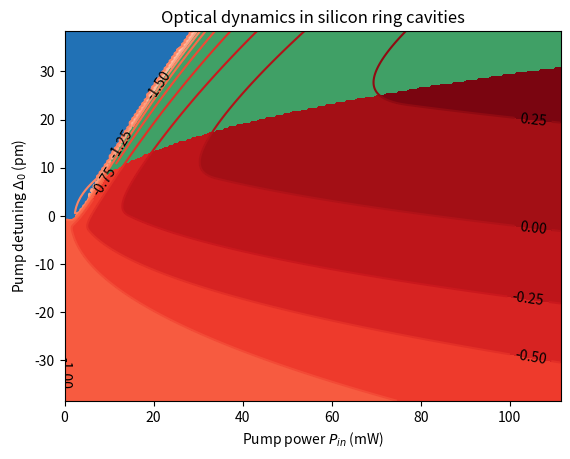

Reproduce this figure in Python.
# -*- coding: utf-8 -*-
"""
Created on Tue Apr 26 13:05:21 2022

@author: menglong He, Germany
"""

import numpy as np
import pandas as pd
import matplotlib.pyplot as plt

eta = 1 
Aeff = 1e-9
radius = 50e-4
theta = 0.01
alpha_dB = 2
X_c = 1.5
c = 3e10                             
ng = 3.6 
gamma = 3.1e-9
vg = c/ng                         
mua = 25 
r = 0.189
X_th = 0.34
Tau_th = 0.04 * 1e-6  
Lambda_rp = 1550e-7
wr = 2 * np.pi * c / Lambda_rp       
delta_T = 1.8e-4*(wr/c) 


def Linear_response(r1,alpha_dB1):
    alpha1 = 10**(alpha_dB1/10)
    return alpha1 - 1

def photonlifetime(r2,theta2,alpha_dB1):
    r2 = r2
    tR   = (2 * np.pi * r2) / vg
    L = 2*np.pi*r2
    Loss = Linear_response(r2,alpha_dB1)*L + theta2
    return  tR/Loss
   
def silicon_ring_cavity0 (delta, s):
    
    tR = (2 * np.pi * radius) / vg
    a = r 
    b = X_c/mua
    c = X_c
    p5 = (b**2) + (c**2)
    p4 = (2*a*b) - (2*c)
    p3 = (2*delta*c) + (2*b) + 1 + (a**2)
    p2 = (2*a) - (2*delta)
    p1 = (1 + (delta**2))
    p0 = (-1*(s))
    p = [p5,p4,p3,p2,p1,p0]
    
    # a = r
    # b = X_c/mua 
    # c = delta
    # d = -1
    # e = X_c
    # f = ((X_th * Tau_th) /(2*tau_ph1))*r
    # g = ((X_th * Tau_th) /(2*tau_ph1)) * 2* X_c / mua
    # p = [(g**2),(2*f*g)+(2*e*g),(2*e*f)+(2*d*g)+(e**2)+(f**2)+(b**2),(2*d*f)+(2*d*e)+(2*g*c)+(2*a*b),(2*c*f) + (2*e*c)*(d**2)+(2*b)+(a**2),(2*c*d)+(2*a),(c**2) + (1), -s]
    Solution = np.roots(p)
    Solution1 = np.array([ num for num in Solution if np.angle(num) == 0 ])
    flag1 = len(Solution1)
    if flag1 != 1:
        return 0
    else:
        x = Solution1[0]
        phase = delta - (2*x) + (X_c*(x**2))
        if np.sign(eta) == np.sign(phase):
            k = np.sqrt(abs(phase))
        else:
            k = 0
        D = (1 + (r**2))*(x**2) - ((phase) - (eta*(k**2)))**2
        if D < 0:
            return 1
        else:
            g = -1 - (2*r*x) - (X_c*(x**2)/mua) + np.sqrt(D)
            if g < 0:
                return 3
            else:
                return 2
    
def silicon_ring_cavity1 (delta, s):
    
    tR = (2 * np.pi * radius) / vg
    a = r 
    b = X_c/mua
    c = X_c
    p5 = (b**2) + (c**2)
    p4 = (2*a*b) - (2*c)
    p3 = (2*delta*c) + (2*b) + 1 + (a**2)
    p2 = (2*a) - (2*delta)
    p1 = (1 + (delta**2))
    p0 = (-1*(s))
    p = [p5,p4,p3,p2,p1,p0]
    
    # a = r
    # b = X_c/mua 
    # c = delta
    # d = -1
    # e = X_c
    # f = ((X_th * Tau_th) /(2*tau_ph1))*r
    # g = ((X_th * Tau_th) /(2*tau_ph1)) * 2* X_c / mua
    # p = [(g**2),(2*f*g)+(2*e*g),(2*e*f)+(2*d*g)+(e**2)+(f**2)+(b**2),(2*d*f)+(2*d*e)+(2*g*c)+(2*a*b),(2*c*f) + (2*e*c)*(d**2)+(2*b)+(a**2),(2*c*d)+(2*a),(c**2) + (1), -s]
    Solution = np.roots(p)
    Solution1 = np.array([ num for num in Solution if np.angle(num) == 0 ])
    flag1 = len(Solution1)
 
    x = max(Solution1)
    phase = delta - (2*x) + (X_c*(x**2))
    if np.sign(eta) == np.sign(phase):
        k = np.sqrt(abs(phase))
    else:
        k = 0
    D = (1 + (r**2))*(x**2) - ((phase) - (eta*(k**2)))**2
    g = -1 - (2*r*x) - (X_c*(x**2)/mua) + np.sqrt(D)
    g = np.real(g)
    return g
        # if g < 0:
        #     return "NaN"
        # else:
        #     return g

  
def silicon_ring_cavity4 (delta, s):
    
    tR = (2 * np.pi * radius) / vg
    a = r 
    b = X_c/mua
    c = X_c
    p5 = (b**2) + (c**2)
    p4 = (2*a*b) - (2*c)
    p3 = (2*delta*c) + (2*b) + 1 + (a**2)
    p2 = (2*a) - (2*delta)
    p1 = (1 + (delta**2))
    p0 = (-1*(s))
    p = [p5,p4,p3,p2,p1,p0]
    
    # a = r
    # b = X_c/mua 
    # c = delta
    # d = -1
    # e = X_c
    # f = ((X_th * Tau_th) /(2*tau_ph1))*r
    # g = ((X_th * Tau_th) /(2*tau_ph1)) * 2* X_c / mua
    # p = [(g**2),(2*f*g)+(2*e*g),(2*e*f)+(2*d*g)+(e**2)+(f**2)+(b**2),(2*d*f)+(2*d*e)+(2*g*c)+(2*a*b),(2*c*f) + (2*e*c)*(d**2)+(2*b)+(a**2),(2*c*d)+(2*a),(c**2) + (1), -s]
    Solution = np.roots(p)
    Solution1 = np.array([ num for num in Solution if np.angle(num) == 0 ])
    flag1 = len(Solution1)
 
    x = max(Solution1)
    phase = delta - (2*x) + (X_c*(x**2))
    if np.sign(eta) == np.sign(phase):
        k = np.sqrt(abs(phase))
    else:
        k = 0
    D = (1 + (r**2))*(x**2) - ((phase) - (eta*(k**2)))**2
    g = -1 - (2*r*x) - (X_c*(x**2)/mua) + np.sqrt(D)
    g = np.real(g)
    return g 
        # if g < 0:
        #     return "NaN"
        # else:
            
def silicon_ring_cavity2 (delta, s):
    
    tR = (2 * np.pi * radius) / vg
    a = r 
    b = X_c/mua
    c = X_c
    p5 = (b**2) + (c**2)
    p4 = (2*a*b) - (2*c)
    p3 = (2*delta*c) + (2*b) + 1 + (a**2)
    p2 = (2*a) - (2*delta)
    p1 = (1 + (delta**2))
    p0 = (-1*(s))
    p = [p5,p4,p3,p2,p1,p0]
    
    # a = r
    # b = X_c/mua 
    # c = delta
    # d = -1
    # e = X_c
    # f = ((X_th * Tau_th) /(2*tau_ph1))*r
    # g = ((X_th * Tau_th) /(2*tau_ph1)) * 2* X_c / mua
    # p = [(g**2),(2*f*g)+(2*e*g),(2*e*f)+(2*d*g)+(e**2)+(f**2)+(b**2),(2*d*f)+(2*d*e)+(2*g*c)+(2*a*b),(2*c*f) + (2*e*c)*(d**2)+(2*b)+(a**2),(2*c*d)+(2*a),(c**2) + (1), -s]
    Solution = np.roots(p)
    Solution1 = np.array([ num for num in Solution if np.angle(num) == 0 ])
    flag1 = len(Solution1)
    if flag1 != 1:
        return 1
    else:
        x = Solution1[0]
        phase = delta - (2*x) + (X_c*(x**2))
        if np.sign(eta) == np.sign(phase):
            k = np.sqrt(abs(phase))
        else:
            k = 0
        D = (1 + (r**2))*(x**2) - ((phase) - (eta*(k**2)))**2
        if D < 0:
            return "NaN"
        else:
            g = -1 - (2*r*x) - (X_c*(x**2)/mua) + np.sqrt(D)
            if g < 0:
                return "NaN"
            else:
                return "NaN"

def silicon_ring_cavity3 (delta, s):
    
    tR = (2 * np.pi * radius) / vg
    a = r 
    b = X_c/mua
    c = X_c
    p5 = (b**2) + (c**2)
    p4 = (2*a*b) - (2*c)
    p3 = (2*delta*c) + (2*b) + 1 + (a**2)
    p2 = (2*a) - (2*delta)
    p1 = (1 + (delta**2))
    p0 = (-1*(s))
    p = [p5,p4,p3,p2,p1,p0]
    
    # a = r
    # b = X_c/mua 
    # c = delta
    # d = -1
    # e = X_c
    # f = ((X_th * Tau_th) /(2*tau_ph1))*r
    # g = ((X_th * Tau_th) /(2*tau_ph1)) * 2* X_c / mua
    # p = [(g**2),(2*f*g)+(2*e*g),(2*e*f)+(2*d*g)+(e**2)+(f**2)+(b**2),(2*d*f)+(2*d*e)+(2*g*c)+(2*a*b),(2*c*f) + (2*e*c)*(d**2)+(2*b)+(a**2),(2*c*d)+(2*a),(c**2) + (1), -s]
    Solution = np.roots(p)
    Solution1 = np.array([ num for num in Solution if np.angle(num) == 0 ])
    flag1 = len(Solution1)
    if flag1 != 1:
        return "NaN"
    else:
        x = Solution1[0]
        phase = delta - (2*x) + (X_c*(x**2))
        if np.sign(eta) == np.sign(phase):
            k = np.sqrt(abs(phase))
        else:
            k = 0
        D = (1 + (r**2))*(x**2) - ((phase) - (eta*(k**2)))**2
        if D < 0:
            return 0
        else:
            g = -1 - (2*r*x) - (X_c*(x**2)/mua) + np.sqrt(D)
            if g < 0:
                return "NaN"
            else:
                return "NaN"
            
def silicon_ring_cavity3 (delta, s):
    
    tR = (2 * np.pi * radius) / vg
    a = r 
    b = X_c/mua
    c = X_c
    p5 = (b**2) + (c**2)
    p4 = (2*a*b) - (2*c)
    p3 = (2*delta*c) + (2*b) + 1 + (a**2)
    p2 = (2*a) - (2*delta)
    p1 = (1 + (delta**2))
    p0 = (-1*(s))
    p = [p5,p4,p3,p2,p1,p0]
    
    # a = r
    # b = X_c/mua 
    # c = delta
    # d = -1
    # e = X_c
    # f = ((X_th * Tau_th) /(2*tau_ph1))*r
    # g = ((X_th * Tau_th) /(2*tau_ph1)) * 2* X_c / mua
    # p = [(g**2),(2*f*g)+(2*e*g),(2*e*f)+(2*d*g)+(e**2)+(f**2)+(b**2),(2*d*f)+(2*d*e)+(2*g*c)+(2*a*b),(2*c*f) + (2*e*c)*(d**2)+(2*b)+(a**2),(2*c*d)+(2*a),(c**2) + (1), -s]
    Solution = np.roots(p)
    Solution1 = np.array([ num for num in Solution if np.angle(num) == 0 ])
    flag1 = len(Solution1)
    if flag1 != 1:
        return "NaN"
    else:
        x = Solution1[0]
        phase = delta - (2*x) + (X_c*(x**2))
        if np.sign(eta) == np.sign(phase):
            k = np.sqrt(abs(phase))
        else:
            k = 0
        D = (1 + (r**2))*(x**2) - ((phase) - (eta*(k**2)))**2
        if D < 0:
            return 0
        else:
            g = -1 - (2*r*x) - (X_c*(x**2)/mua) + np.sqrt(D)
            if g < 0:
                return "NaN"
            else:
                return "NaN"
            
Delta_pump = np.linspace(-8,8,200)       # The pump power as control power
Pump1_powers =np.linspace(0,38,200)       # The pump power as control power
z1 = np.empty((len(Pump1_powers),len(Delta_pump)))
z2 = np.empty((len(Pump1_powers),len(Delta_pump)))
z3 = np.empty((len(Pump1_powers),len(Delta_pump)))
z4 = np.empty((len(Pump1_powers),len(Delta_pump)))

for i in range(0,len(Delta_pump)):
    for j in range(0,len(Pump1_powers)):
        z1[i][j] = (silicon_ring_cavity1(Delta_pump[i],Pump1_powers[j]))
        z2[i][j] = (silicon_ring_cavity2(Delta_pump[i],Pump1_powers[j]))
        z3[i][j] = (silicon_ring_cavity3(Delta_pump[i],Pump1_powers[j]))
        z4[i][j] = (silicon_ring_cavity4(Delta_pump[i],Pump1_powers[j]))

tR = (2 * np.pi * radius) / vg
loss = Linear_response(radius,alpha_dB)*2*np.pi*radius
tau_ph = photonlifetime(radius,theta,alpha_dB)
warning = (8*theta*gamma*vg*(tau_ph**3))
normal_in = ((tR**2)/warning)**(0.5)

for i in range(0,len(Delta_pump)):
    Delta_pump[i] = (1550e-7 - 2*np.pi*c/(wr - (Delta_pump[i] / (2*tau_ph))))*1e10
for i in range(0,len(Pump1_powers)):
    Pump1_powers[i] = (Pump1_powers[i]*(normal_in**2)*Aeff*1e3)
    
X, Y = np.meshgrid(Pump1_powers,Delta_pump)
plt.figure(1)
Z1 = z1
Z2 = z2      
Z3 = z3      
Z4 = z4      

# plt.contourf(X, Y, Z1,cmap="Reds")
cs1 = plt.contour(X, Y, Z1,alpha=1,cmap="Reds",levels = 12)
cs11 = plt.contourf(X, Y, Z1,alpha=1,cmap="Reds",levels = 12)
plt.clabel(cs1, fontsize=10, colors="black")
cs2 = plt.contourf(X, Y, Z2,cmap="summer")
cs3 = plt.contourf(X, Y, Z3,alpha= 1,cmap="Blues_r")


plt.ylabel(r"Pump detuning $\Delta_{0}$ (pm)")
plt.xlabel(r"Pump power $P_{in}$ (mW)")
plt.title(r"Optical dynamics in silicon ring cavities")
plt.savefig("silicon014.png",dpi=1000,bbox_inches='tight')
plt.show()